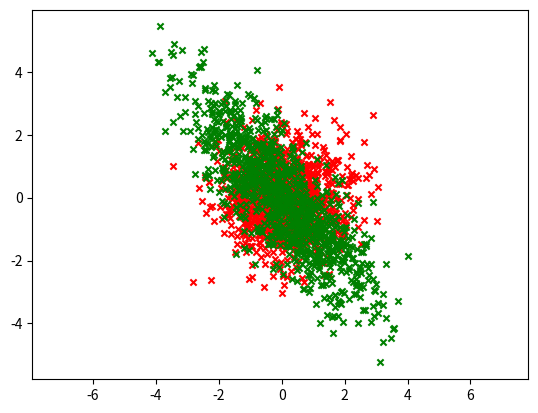
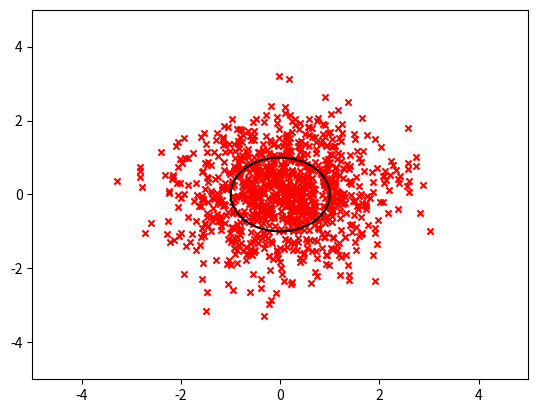
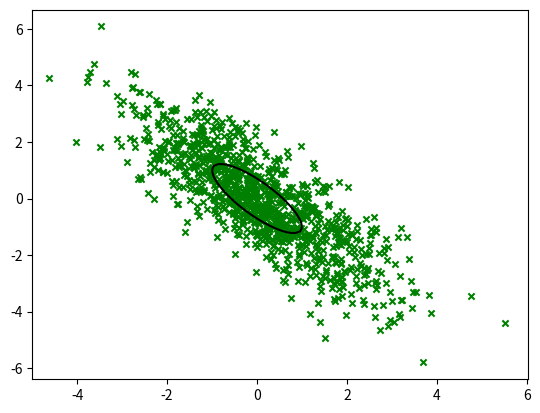

Python code for these plots, in order:
# [redacted]
#importing necessary libraries
import numpy as np
import matplotlib.pyplot as plt
import matplotlib.patches as pat
#Function to generate 1000 points for class A
def generate_1000_A():
    l=[]#list to store the random points
    x=[]#list to store the x coordinate
    y=[]#list to store the y coordinate
    mean = [0, 0]
    cov = [[1, 0], [0, 1]]
    mean = np.array(mean)
    cov = np.array(cov)
    for i in range(1000):
        #numpy function to generate random numbers
        l.append(np.random.standard_normal(mean.size))
    for j in range(1000):
        m=l[j].tolist()
        x.append(m[0])
        y.append(m[1])
    return x,y
#Function to generate 1000 points for class B
def generate_1000_B():
    l=[]#list to store the random points
    x=[]#list to store the x coordinate
    y=[]#list to store the y coordinate
    mean = [0, 0]
    cov = [[2, -2], [-2, 3]]
    mean = np.array(mean)
    cov = np.array(cov)
    def eigh(mean, cov): 
        #inbuilt numpy function to calculate eigenvalue and eigenvectors
        val, v = np.linalg.eigh(cov) 
        #returning the randomly generated points transformed by the eigenvalues and eigenvectors for the covariance matrix
        return mean + v * np.sqrt(val) @ np.random.standard_normal(mean.size)
    for i in range(1000):
        #appending the 1000 random points in the list by calling the eigh function 1000 times.
        l.append(eigh(mean, cov))
    for j in range(1000):
        m=l[j].tolist()
        x.append(m[0])
        y.append(m[1])
    return x,y
#function which returns the equation of a circle
def circ_eqn(x, y):
    return x**2 + y**2-1

B=[[2, -2], [-2, 3]]
e_val,e_vec=np.linalg.eig(B)
a11=e_vec[0,0]
a12=e_vec[1,0]
a21=e_vec[0,1]
a22=e_vec[1,1]
val_1,val_2=e_val

#function returning the equation of the ellipse
def ellipse_eqn(x1, x2):
    return val_2*((a11*x1+a12*x2)**2) + val_1*((a21*x1+ a22*x2)**2) - 1

#function to generate the first standard deviation contour for the Class A and Class B
def contours():
    #Contour for Class A
    A = [[1, 0], [0, 1]]
    #statement to vectorize the equation of the circle.
    vector_function = np.vectorize(circ_eqn)
    #plotting the randomly generated points as well as the first std deviation contour
    x1, x2 = np.meshgrid(np.linspace(-5, 5, 100), np.linspace(-5, 5, 100))#meshgrid used to generate the grid space.
    #calling the above defined function to store the random points for class A
    x, y = generate_1000_A()
    fig, ax = plt.subplots(1)
    plt.scatter(x,y,marker='x', s=20,c='red')
    ax.contour(x1, x2, vector_function(x1, x2),[0],colors='black')
    plt.show()
    
    #Contour for class B
    B=[[2, -2], [-2, 3]]
    #statement to vectorize the equation for contour for class B
    vector_function = np.vectorize(ellipse_eqn)
    x1, x2 = np.meshgrid(np.linspace(-5, 5, 100),np.linspace(-5, 5, 100))
    #calling the above defined function to store the random points for class B
    x, y = generate_1000_B()
    fig, ax = plt.subplots(1)
    plt.scatter(x,y,marker='x', s=20,c='green')
    ax.contour(x1, x2, vector_function(x1, x2),[0],colors='black')

    plt.show()
   
#Function to calcualte the covriance of the generated points
def covariance():
    #Calculating the covariance for the random points for Class A
    l=[]
    x=[]
    y=[]
    mean = [0, 0]
    cov = [[1, 0], [0, 1]]
    mean = np.array(mean)
    cov = np.array(cov)
    for i in range(1000):
        l.append(np.random.standard_normal(mean.size))
    for j in range(1000):
        m=l[j].tolist()
        x.append(m[0])
        y.append(m[1])
    l_a=[]
    l_a.append(x)
    l_a.append(y)
    l_a=np.asarray(l_a)
    meanA = l_a.T - [l_a.T[:,0].mean(), l_a.T[:,1].mean()]
    #Storing the covariance in covA by using the following formula
    covA = np.matmul(meanA.T,meanA)/(1000-1)
    print("The sample covariance matrix for class A using the data generated is ",covA)
    #Calculating the covariance for the random points for Class A
    l=[]
    x=[]
    y=[]
    xB=[]
    mean = [0, 0]
    cov = [[2, -2], [-2, 3]]
    mean = np.array(mean)
    cov = np.array(cov)
    def eigh(mean, cov): 
        val, v = np.linalg.eigh(cov) 
        return mean + v * np.sqrt(val) @ np.random.standard_normal(mean.size)
    for i in range(1000):
        l.append(eigh(mean, cov))
    for j in range(1000):
        m=l[j].tolist()
        x.append(m[0])
        y.append(m[1])
    l_b=[]
    l_b.append(x)
    l_b.append(y)
    l_b=np.asarray(l_b)
    meanB = l_b.T - [l_b.T[:,0].mean(), l_b.T[:,1].mean()]
    #Storing the covariance in covB by using the following formula
    covB = np.matmul(meanB.T,meanB)/(1000-1)
    print("The sample covariance matrix for class B using the data generated is ",covB)

#Main function to call the above defined functions
def main():
    x,y=generate_1000_A()
    plt.scatter(x,y,marker='x', s=20,c='red')
    plt.axis('equal')
    plt.show()
    x,y=generate_1000_B()
    plt.scatter(x,y,marker='x', s=20,c='green')
    plt.axis('equal')
    plt.show()
    contours()
    covariance()
    
if __name__== "__main__":
  main()